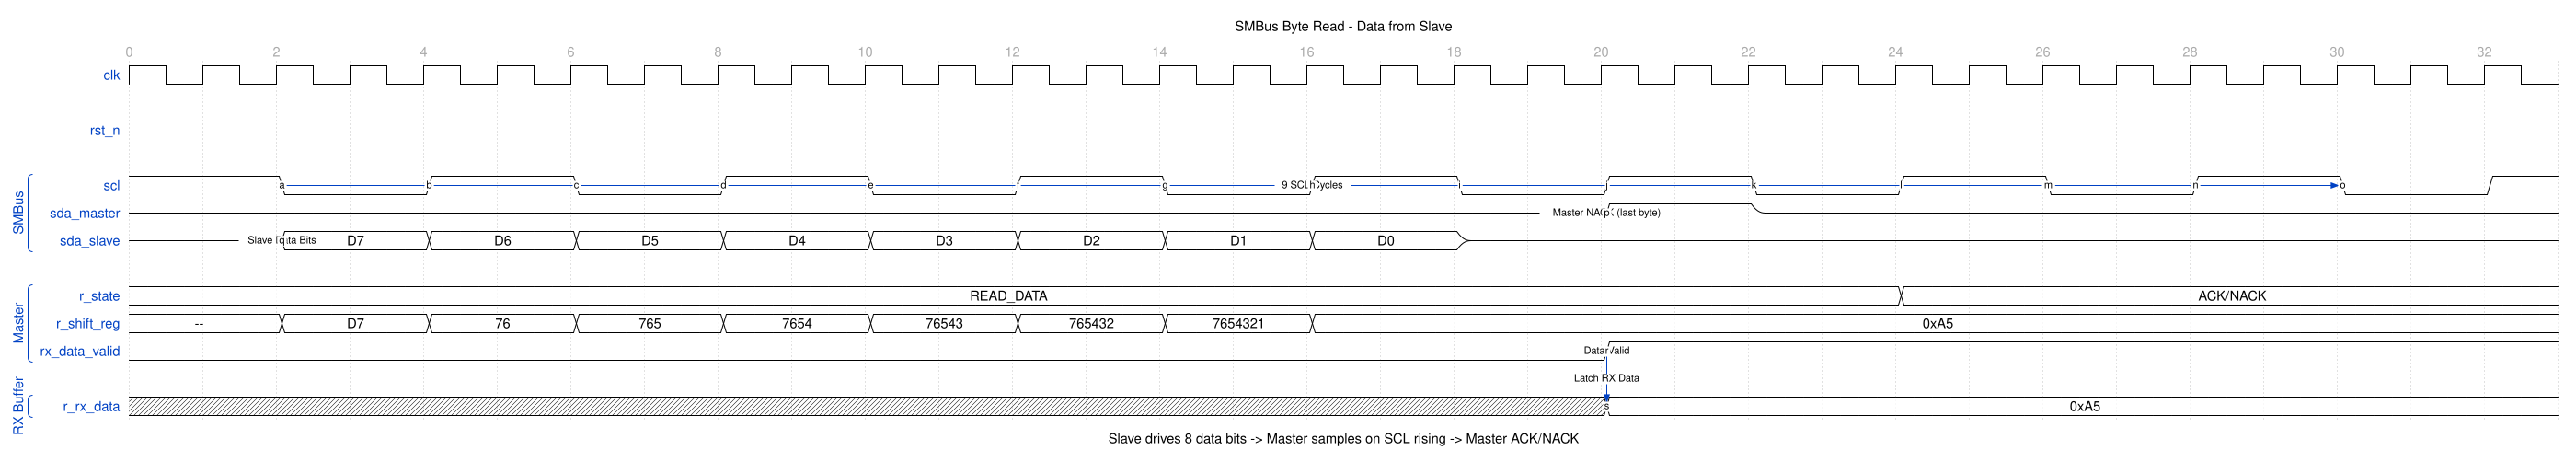

Write the WaveDrom specification (WaveJSON) that draws this timing diagram.

{
  "signal": [
    {
      "name": "clk",
      "wave": "p................................",
      "period": 1.0
    },
    {},
    {
      "name": "rst_n",
      "wave": "1................................"
    },
    {},
    [
      "SMBus",
      {
        "name": "scl",
        "wave": "1.0.1.0.1.0.1.0.1.0.1.0.1.0.1.0.1",
        "node": "..a.b.c.d.e.f.g.h.i.j.k.l.m.n.o.."
      },
      {
        "name": "sda_master",
        "wave": "z...................1.z..........",
        "node": "....................p............"
      },
      {
        "name": "sda_slave",
        "wave": "z.=.=.=.=.=.=.=.=.z..............",
        "data": ["D7", "D6", "D5", "D4", "D3", "D2", "D1", "D0"],
        "node": "..q.............................."
      }
    ],
    {},
    [
      "Master",
      {
        "name": "r_state",
        "wave": "=.......................=........",
        "data": ["READ_DATA", "ACK/NACK"]
      },
      {
        "name": "r_shift_reg",
        "wave": "=.=.=.=.=.=.=.=.=................",
        "data": ["--", "D7", "76", "765", "7654", "76543", "765432", "7654321", "0xA5"]
      },
      {
        "name": "rx_data_valid",
        "wave": "0...................1............",
        "node": "....................r............"
      }
    ],
    {},
    [
      "RX Buffer",
      {
        "name": "r_rx_data",
        "wave": "x...................=............",
        "data": ["0xA5"],
        "node": "....................s............"
      }
    ]
  ],
  "head": {
    "text": "SMBus Byte Read - Data from Slave",
    "tick": 0,
    "every": 2
  },
  "foot": {
    "text": "Slave drives 8 data bits -> Master samples on SCL rising -> Master ACK/NACK"
  },
  "config": {
    "hscale": 1.5
  },
  "edge": [
    "a~>o 9 SCL Cycles",
    "q Slave Data Bits",
    "p Master NACK (last byte)",
    "r Data Valid",
    "r~>s Latch RX Data"
  ]
}
